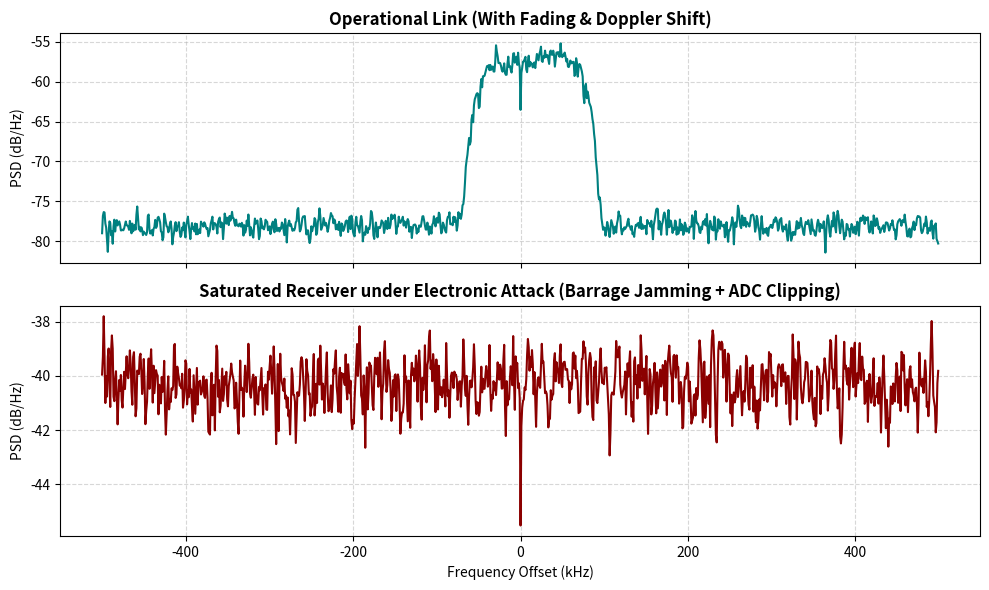

The script that saved this image:
import numpy as np
import matplotlib.pyplot as plt
from scipy import signal

class RealisticRFEnvironment:
    """
    Generates synthetic I/Q data with high-fidelity channel impairments, 
    hardware constraints, and adversarial EW jamming profiles.
    """
    def __init__(self, sample_rate=1e6, num_symbols=1024, sps=8):
        self.fs = sample_rate
        self.num_symbols = num_symbols
        self.sps = sps
        self.num_samples = self.num_symbols * self.sps
        self.t = np.arange(self.num_samples) / self.fs
        self.signal_power = 1.0 

    def _rrc_filter(self, alpha=0.35, span=10):
        t = np.arange(-span/2, span/2 + 1/self.sps, 1/self.sps)
        h = np.zeros(len(t))
        for i, tc in enumerate(t):
            if tc == 0.0:
                h[i] = 1.0 - alpha + 4 * alpha / np.pi
            elif abs(tc) == 1 / (4 * alpha):
                h[i] = (alpha / np.sqrt(2)) * (
                    (1 + 2 / np.pi) * np.sin(np.pi / (4 * alpha)) +
                    (1 - 2 / np.pi) * np.cos(np.pi / (4 * alpha))
                )
            else:
                h[i] = (np.sin(np.pi * tc * (1 - alpha)) + 
                        4 * alpha * tc * np.cos(np.pi * tc * (1 + alpha))) / \
                       (np.pi * tc * (1 - (4 * alpha * tc)**2))
        return h / np.sqrt(np.sum(h**2))

    def generate_base_qpsk(self):
        """Generates pristine, uncorrupted baseband QPSK symbols."""
        symbols = (np.random.choice([-1, 1], self.num_symbols) + 
                   1j * np.random.choice([-1, 1], self.num_symbols)) / np.sqrt(2)
        upsampled = np.zeros(self.num_samples, dtype=complex)
        upsampled[::self.sps] = symbols
        rrc_taps = self._rrc_filter()
        return np.convolve(upsampled, rrc_taps, mode='same')

    def apply_channel_effects(self, iq_data, cfo_hz=5000, phase_error_rad=0.1, snr_db=20):
        """
        Simulates the physical channel and hardware imperfections.
        - CFO/Doppler Shift (Frequency drift)
        - Phase Noise (Oscillator instability)
        - Multipath Fading (Reflections via Rayleigh fading)
        - Thermal Noise (AWGN)
        """
        # 1. Apply Carrier Frequency Offset (CFO) / Doppler Shift
        iq_cfo = iq_data * np.exp(1j * (2 * np.pi * cfo_hz * self.t + phase_error_rad))
        
        # 2. Apply Multipath Rayleigh Fading (3-path channel surrogate)
        # Simulates signal bouncing off structures or atmospheric layers
        channel_taps = np.array([1.0, 0.4*np.exp(1j*np.pi/4), 0.1*np.exp(1j*np.pi/2)])
        iq_faded = np.convolve(iq_cfo, channel_taps, mode='same')
        
        # 3. Add Ambient Thermal Noise (AWGN)
        noise_power = self.signal_power / (10 ** (snr_db / 10))
        noise = np.sqrt(noise_power / 2) * (np.random.randn(len(iq_data)) + 
                                            1j * np.random.randn(len(iq_data)))
        
        return iq_faded + noise

    def apply_barrage_jamming(self, iq_data, jsr_db=15):
        """Injects high-power wideband noise."""
        jammer_power = self.signal_power * (10 ** (jsr_db / 10))
        jammer = np.sqrt(jammer_power / 2) * (np.random.randn(len(iq_data)) + 
                                              1j * np.random.randn(len(iq_data)))
        return iq_data + jammer

    def apply_tone_jamming(self, iq_data, jsr_db=15, offset_hz=150e3):
        """Injects narrow continuous-wave tone jamming."""
        jammer_power = self.signal_power * (10 ** (jsr_db / 10))
        jammer = np.sqrt(jammer_power) * np.exp(1j * 2 * np.pi * offset_hz * self.t)
        return iq_data + jammer

    def apply_hardware_clipping(self, iq_data, clip_percentile=98):
        """
        Models Receiver Frontend Saturation. High JSR attacks will saturate 
        the ADC. This creates severe non-linear distortion (harmonics).
        """
        # Calculate threshold based on the signal amplitude percentile
        amplitudes = np.abs(iq_data)
        threshold = np.percentile(amplitudes, clip_percentile)
        
        # Clip amplitudes but preserve the I/Q phase
        clipped_iq = np.copy(iq_data)
        mask = amplitudes > threshold
        clipped_iq[mask] = (threshold * (iq_data[mask] / amplitudes[mask]))
        return clipped_iq

# ==========================================
# Verification and Visual Inspection
# ==========================================
if __name__ == "__main__":
    env = RealisticRFEnvironment(sample_rate=1e6, num_symbols=2000)
    
    # 1. Generate clean baseband
    base_qpsk = env.generate_base_qpsk()
    
    # 2. Pass it through the atmosphere/hardware (Prone to Doppler, fading, thermal noise)
    contested_clear = env.apply_channel_effects(base_qpsk, cfo_hz=12000, snr_db=18)
    
    # 3. Simulate an EW attack scenario (Barrage jammer attempting to blind the receiver)
    jammed_signal = env.apply_barrage_jamming(contested_clear, jsr_db=20)
    
    # 4. Model the physical receiver maxing out due to the high-power jammer
    clipped_jammed_signal = env.apply_hardware_clipping(jammed_signal, clip_percentile=95)

    # Let's visualize the difference between the Contested Clear and the Severely Jammed + Clipped signal
    fig, axes = plt.subplots(2, 1, figsize=(10, 6), sharex=True)
    
    for ax, (title, sig) in zip(axes, [("Operational Link (With Fading & Doppler Shift)", contested_clear), 
                                      ("Saturated Receiver under Electronic Attack (Barrage Jamming + ADC Clipping)", clipped_jammed_signal)]):
        f, Pxx = signal.welch(sig, env.fs, return_onesided=False, nperseg=1024)
        f = np.fft.fftshift(f) / 1e3
        Pxx = np.fft.fftshift(Pxx)
        
        ax.plot(f, 10 * np.log10(Pxx), color='teal' if 'Operational' in title else 'darkred')
        ax.set_title(title, fontweight='bold')
        ax.grid(True, linestyle='--', alpha=0.5)
        ax.set_ylabel('PSD (dB/Hz)')
        
    axes[-1].set_xlabel('Frequency Offset (kHz)')
    plt.tight_layout()
    plt.show()
